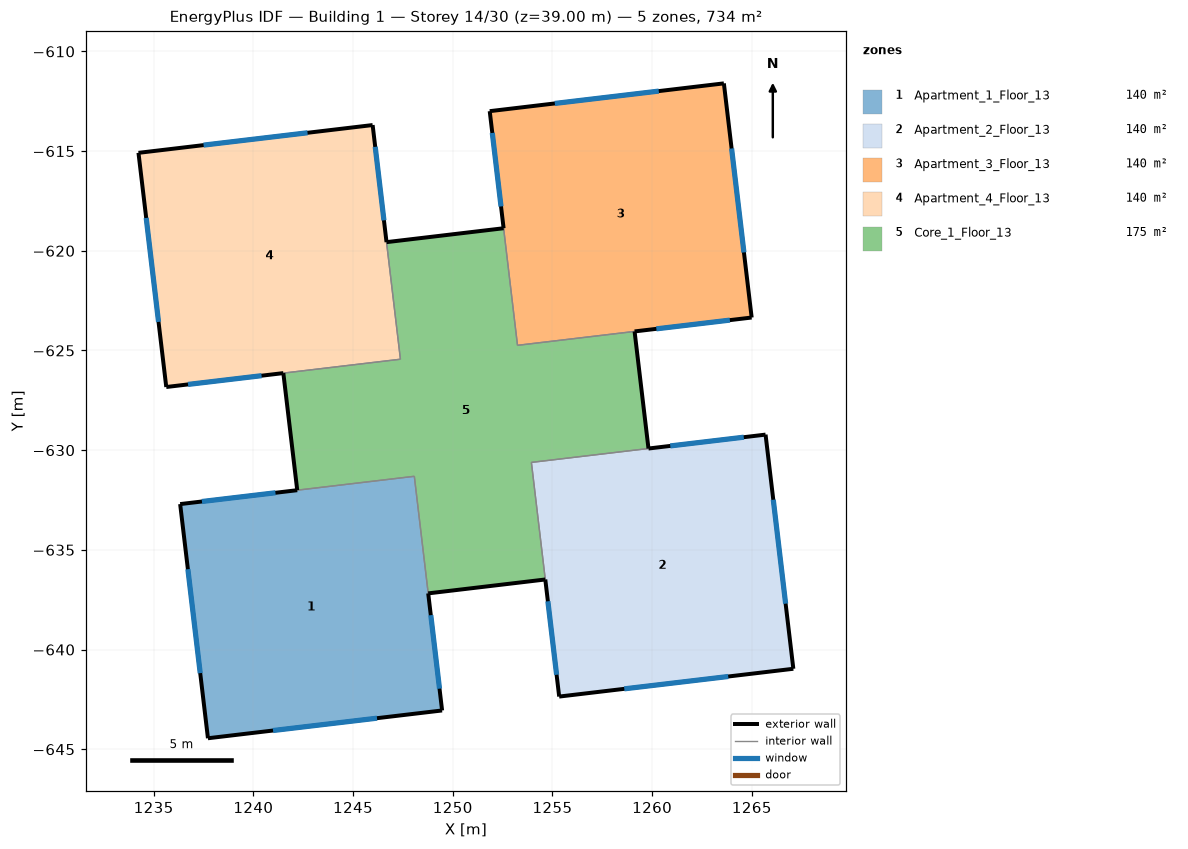
=== STOREY PLAN SPEC (per zone: floor XY polygon, exterior-wall plan segments, windows/doors) ===
zone 1: Apartment_1_Floor_13  (139.9 m²)
  floor: (1249.47, -643.05) (1237.72, -644.45) (1236.33, -632.70) (1248.07, -631.31)
  exterior wall: (1236.33, -632.70) – (1237.72, -644.45)  [11.8 m]
    window: (1236.72, -635.97) – (1237.33, -641.18)  [7.0 m²]
  exterior wall: (1237.72, -644.45) – (1249.47, -643.05)  [11.8 m]
    window: (1240.99, -644.06) – (1246.20, -643.44)  [7.0 m²]
  exterior wall: (1249.47, -643.05) – (1248.77, -637.18)  [5.9 m]
    window: (1249.34, -641.96) – (1248.90, -638.27)  [7.0 m²]
  exterior wall: (1242.20, -632.01) – (1236.33, -632.70)  [5.9 m]
    window: (1241.11, -632.14) – (1237.42, -632.57)  [7.0 m²]
  interior walls: 2
zone 2: Apartment_2_Floor_13  (139.9 m²)
  floor: (1267.08, -640.96) (1255.34, -642.36) (1253.94, -630.61) (1265.69, -629.22)
  exterior wall: (1254.64, -636.49) – (1255.34, -642.36)  [5.9 m]
    window: (1254.77, -637.58) – (1255.21, -641.26)  [7.0 m²]
  exterior wall: (1255.34, -642.36) – (1267.08, -640.96)  [11.8 m]
    window: (1258.60, -641.97) – (1263.82, -641.35)  [7.0 m²]
  exterior wall: (1267.08, -640.96) – (1265.69, -629.22)  [11.8 m]
    window: (1266.69, -637.70) – (1266.08, -632.48)  [7.0 m²]
  exterior wall: (1265.69, -629.22) – (1259.82, -629.92)  [5.9 m]
    window: (1264.60, -629.35) – (1260.91, -629.79)  [7.0 m²]
  interior walls: 2
zone 3: Apartment_3_Floor_13  (139.9 m²)
  floor: (1264.99, -623.35) (1253.25, -624.74) (1251.85, -613.00) (1263.60, -611.60)
  exterior wall: (1251.85, -613.00) – (1252.55, -618.87)  [5.9 m]
    window: (1251.98, -614.09) – (1252.42, -617.78)  [7.0 m²]
  exterior wall: (1259.12, -624.04) – (1264.99, -623.35)  [5.9 m]
    window: (1260.21, -623.91) – (1263.90, -623.48)  [7.0 m²]
  exterior wall: (1264.99, -623.35) – (1263.60, -611.60)  [11.8 m]
    window: (1264.60, -620.08) – (1263.98, -614.87)  [7.0 m²]
  exterior wall: (1263.60, -611.60) – (1251.85, -613.00)  [11.8 m]
    window: (1260.33, -611.99) – (1255.12, -612.61)  [7.0 m²]
  interior walls: 2
zone 4: Apartment_4_Floor_13  (139.9 m²)
  floor: (1247.38, -625.44) (1235.63, -626.83) (1234.24, -615.09) (1245.98, -613.69)
  exterior wall: (1234.24, -615.09) – (1235.63, -626.83)  [11.8 m]
    window: (1234.63, -618.35) – (1235.24, -623.57)  [7.0 m²]
  exterior wall: (1235.63, -626.83) – (1241.50, -626.13)  [5.9 m]
    window: (1236.72, -626.70) – (1240.41, -626.26)  [7.0 m²]
  exterior wall: (1246.68, -619.57) – (1245.98, -613.69)  [5.9 m]
    window: (1246.55, -618.47) – (1246.11, -614.79)  [7.0 m²]
  exterior wall: (1245.98, -613.69) – (1234.24, -615.09)  [11.8 m]
    window: (1242.72, -614.08) – (1237.50, -614.70)  [7.0 m²]
  interior walls: 2
zone 5: Core_1_Floor_13  (174.8 m²)
  floor: (1259.82, -629.92) (1253.94, -630.61) (1254.64, -636.49) (1248.77, -637.18) (1248.07, -631.31) (1242.20, -632.01) (1241.50, -626.13) (1247.38, -625.44) (1246.68, -619.57) (1252.55, -618.87) (1253.25, -624.74) (1259.12, -624.04)
  exterior wall: (1248.77, -637.18) – (1254.64, -636.49)  [5.9 m]
  exterior wall: (1241.50, -626.13) – (1242.20, -632.01)  [5.9 m]
  exterior wall: (1252.55, -618.87) – (1246.68, -619.57)  [5.9 m]
  exterior wall: (1259.82, -629.92) – (1259.12, -624.04)  [5.9 m]
  interior walls: 8

=== DERIVED (storey summary) ===
Building: Building 1
Storey: 14 of 30  (floor level z = 39.00 m)
Storey gross floor area: 734.3 m²
Zones on this storey: 5
  - Apartment_1_Floor_13: floor 139.9 m²; exterior wall 35.5 m (106.4 m²); 4 window(s) 28.0 m²; WWR 26.3%
  - Apartment_2_Floor_13: floor 139.9 m²; exterior wall 35.5 m (106.4 m²); 4 window(s) 28.0 m²; WWR 26.3%
  - Apartment_3_Floor_13: floor 139.9 m²; exterior wall 35.5 m (106.4 m²); 4 window(s) 28.0 m²; WWR 26.3%
  - Apartment_4_Floor_13: floor 139.9 m²; exterior wall 35.5 m (106.4 m²); 4 window(s) 28.0 m²; WWR 26.3%
  - Core_1_Floor_13: floor 174.8 m²; exterior wall 23.7 m (71.0 m²); WWR 0.0%
Zone adjacency (shared interzone walls):
  - Apartment_1_Floor_13 ↔ Core_1_Floor_13
  - Apartment_2_Floor_13 ↔ Core_1_Floor_13
  - Apartment_3_Floor_13 ↔ Core_1_Floor_13
  - Apartment_4_Floor_13 ↔ Core_1_Floor_13